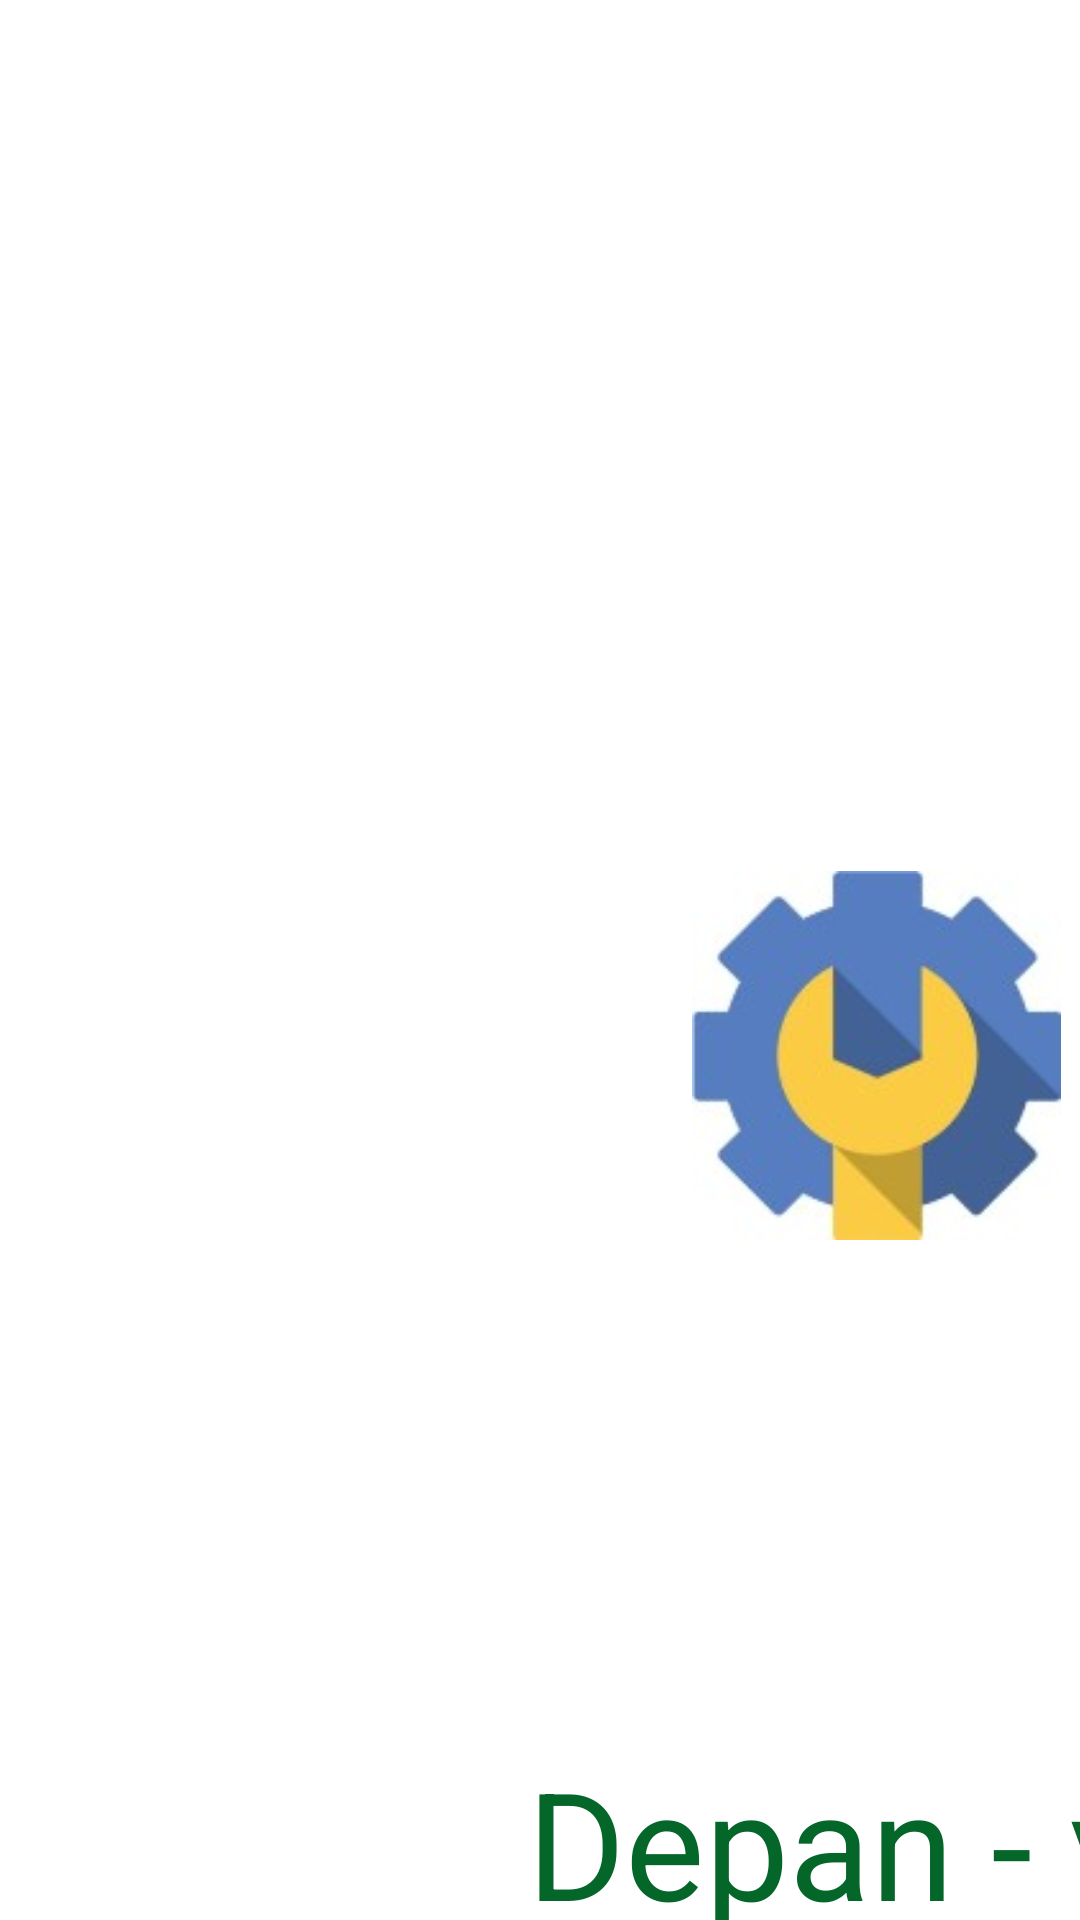

Write the Android layout XML for this screen, with the resource values it uses.
<!-- AndroidManifest.xml: activity theme AppTheme.NoActionBar -->
<!-- res/layout/activity_demarrage.xml -->
<android.support.constraint.ConstraintLayout xmlns:android="http://schemas.android.com/apk/res/android"
    xmlns:tools="http://schemas.android.com/tools"
    android:layout_width="match_parent"
    android:layout_height="match_parent"
    android:background="#FFF"
    tools:context="net.djeraservices.depanv2.depanv2.DemarrageActivity">

    <LinearLayout
        android:layout_width="584dp"
        android:layout_height="871dp"
        android:orientation="vertical"
        tools:layout_editor_absoluteY="8dp"
        tools:layout_editor_absoluteX="8dp">

        <View
            android:layout_width="match_parent"
            android:layout_height="match_parent"
            android:layout_weight="1"/>

        <LinearLayout
            android:layout_width="match_parent"
            android:layout_height="match_parent"
            android:layout_weight="1"
            android:orientation="horizontal">

            <View
                android:layout_width="match_parent"
                android:layout_height="match_parent"
                android:layout_weight="1" />

            <ImageView
                android:layout_width="125dp"
                android:layout_height="123dp"
                android:src="@mipmap/ic_depan" />

            <View
                android:layout_width="match_parent"
                android:layout_height="match_parent"
                android:layout_weight="1" />

        </LinearLayout>

        <RelativeLayout
            android:layout_width="match_parent"
            android:layout_height="match_parent"
            android:layout_weight="1">

            <TextView
                android:id="@+id/app_title"
                android:layout_width="match_parent"
                android:layout_height="wrap_content"
                android:text="Depan - v2"
                android:textColor="#05662A"
                android:textSize="50dp"
                android:textAlignment="center"/>

            <ProgressBar
                android:layout_width="match_parent"
                android:layout_height="70dp"
                android:layout_alignParentBottom="true"
                android:layout_marginBottom="100dp"
                android:indeterminate="true"
                android:indeterminateDrawable="@drawable/border_orange"
                />

            <TextView
                android:layout_width="match_parent"
                android:layout_height="wrap_content"
                android:text="@string/app_version"
                android:textColor="#999"
                android:layout_alignParentBottom="true"
                android:textAlignment="center"
                android:textSize="20dp"
                android:layout_marginBottom="20dp"
                />
        </RelativeLayout>

    </LinearLayout>
</android.support.constraint.ConstraintLayout>
<!-- resources referenced by this layout -->
<resources>
  <!-- drawable border_orange (drawable) -->
  <?xml version="1.0" encoding="utf-8"?>
  <rotate xmlns:android="http://schemas.android.com/apk/res/android"
      android:pivotX="50%"
      android:pivotY="50%"
      android:fromDegrees="0"
      android:toDegrees="360">
  
      <shape
          android:shape="ring"
          android:innerRadiusRatio="3"
          android:thicknessRatio="8"
          android:useLevel="false">
  
          <size
              android:width="76dip"
              android:height="76dip" />
  
          <gradient android:type="sweep"
              android:useLevel="false"
              android:startColor="#F78F1E"
              android:endColor="#F78F1E"
              android:angle="0"
              />
      </shape>
  </rotate>
  <!-- mipmap ic_depan: jpg bitmap (mipmap-hdpi, 9897 bytes) -->
  <string name="app_version">1.0.4l</string>
  <style name="AppTheme.NoActionBar">
          <item name="windowActionBar">false</item>
          <item name="windowNoTitle">true</item>
      </style>
</resources>
